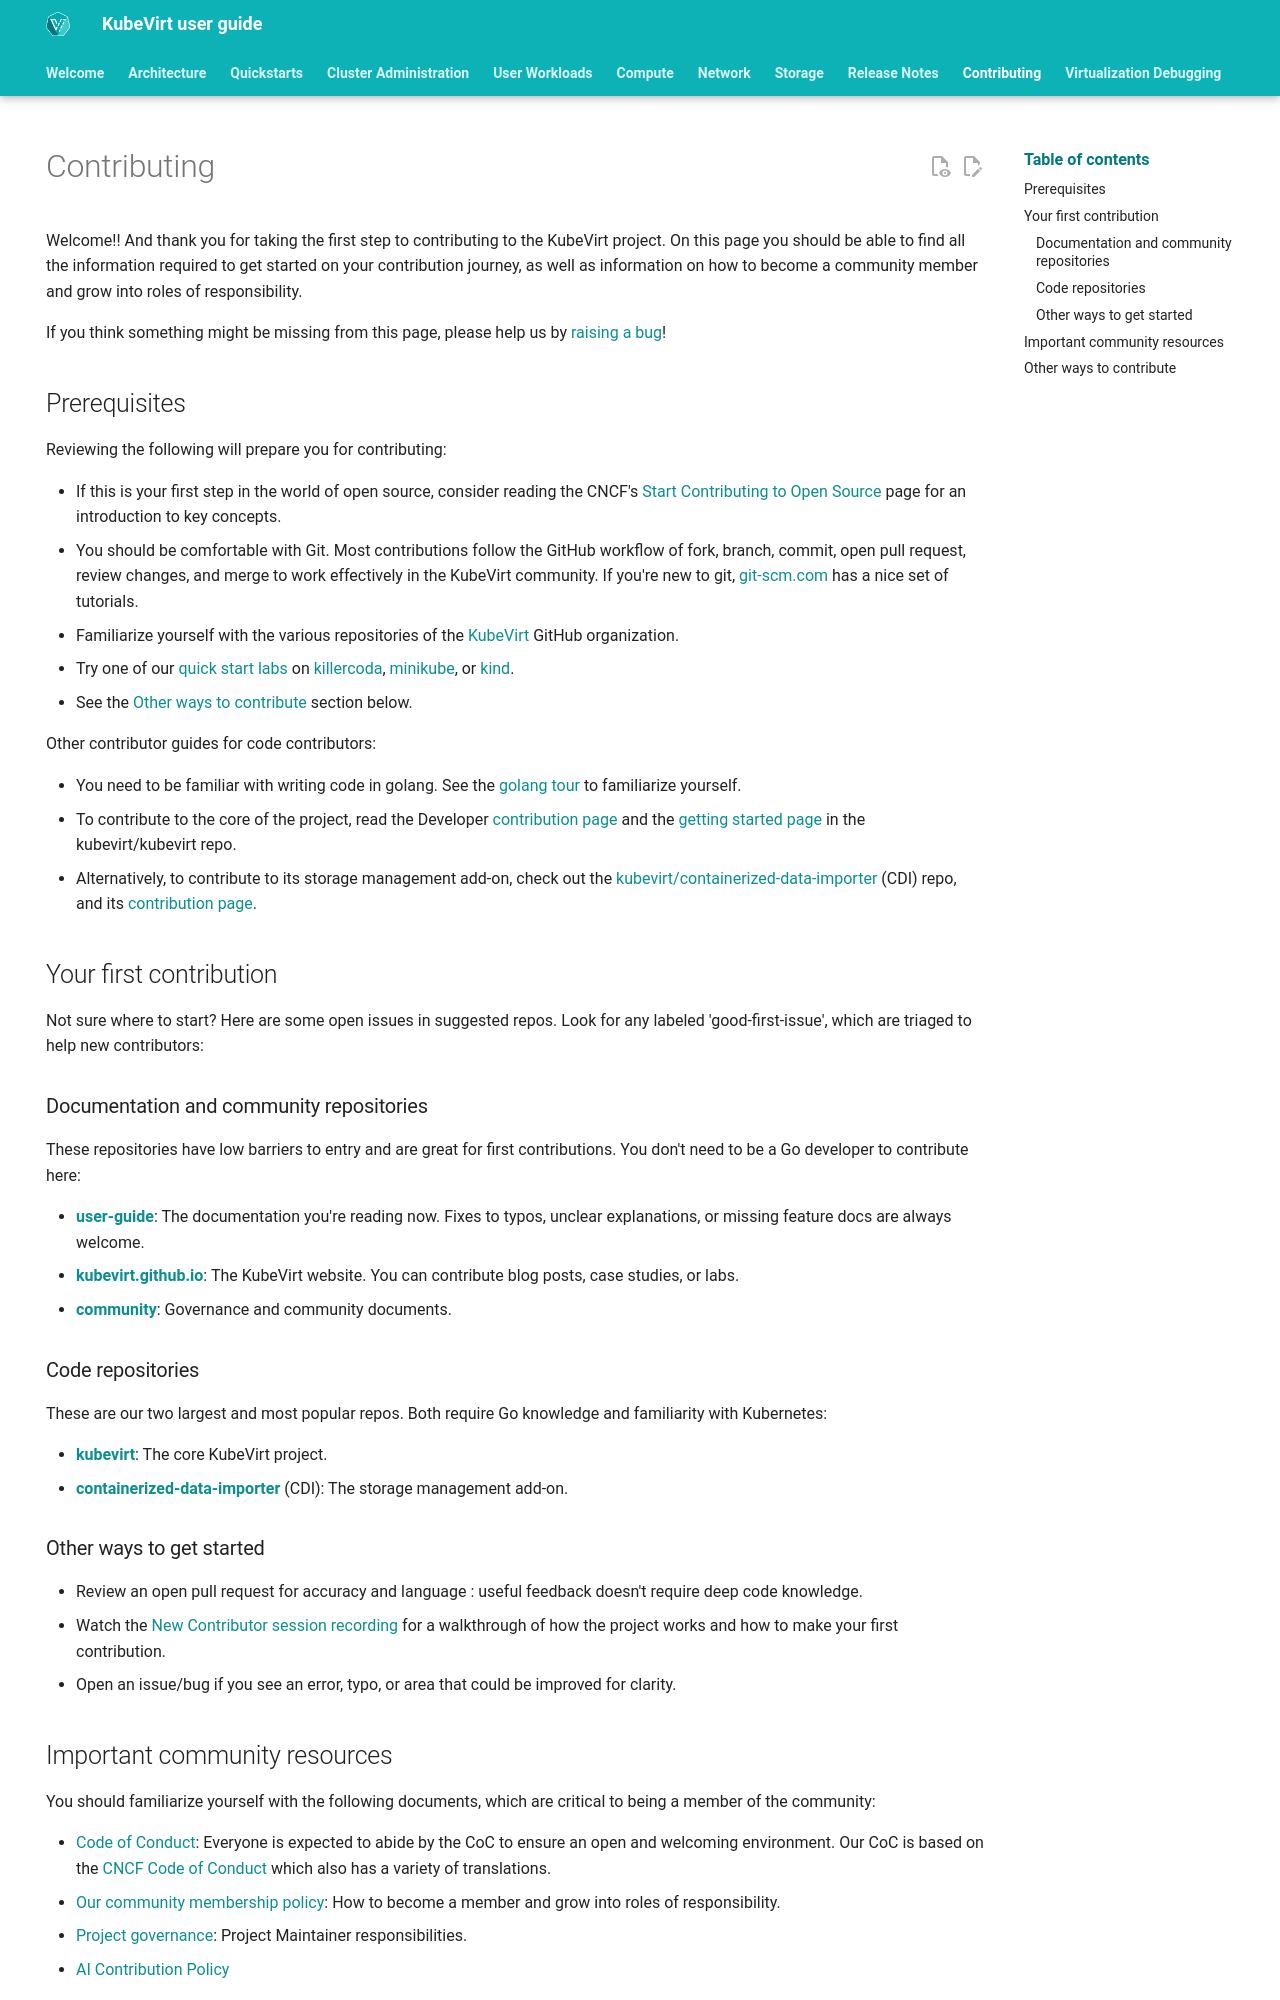

repository: kubevirt/user-guide · page: contributing/index.html · generator: mkdocs

---
hide:
  - navigation
---

# Contributing

Welcome!! And thank you for taking the first step to contributing to the KubeVirt project. On this page you should be able to find all the information required to get started on your contribution journey, as well as information on how to become a community member and grow into roles of responsibility. 

If you think something might be missing from this page, please help us by [raising a bug](https://github.com/kubevirt/user-guide/issues)!

## Prerequisites

Reviewing the following will prepare you for contributing:

* If this is your first step in the world of open source, consider reading the CNCF's [Start Contributing to Open Source](https://contribute.cncf.io/contributors/getting-started/) page for an introduction to key concepts.
* You should be comfortable with Git. Most contributions follow the GitHub workflow of fork, branch, commit, open pull request, review changes, and merge to work effectively in the KubeVirt community.  If you're new to git, [git-scm.com](https://git-scm.com/doc) has a nice set of tutorials.
* Familiarize yourself with the various repositories of the [KubeVirt](https://github.com/kubevirt) GitHub organization.
* Try one of our [quick start labs](https://kubevirt.io/user-guide/) on [killercoda](https://killercoda.com/kubevirt), [minikube](https://kubevirt.io/quickstart_minikube/), or [kind](https://kubevirt.io/quickstart_kind/).
* See the [Other ways to contribute](#other-ways-to-contribute) section below.

Other contributor guides for code contributors:

* You need to be familiar with writing code in golang.  See the [golang tour](https://tour.golang.org/welcome/1) to familiarize yourself.
* To contribute to the core of the project, read the Developer [contribution page](https://github.com/kubevirt/kubevirt/blob/main/CONTRIBUTING.md) and the [getting started page](https://github.com/kubevirt/kubevirt/blob/main/docs/getting-started.md) in the kubevirt/kubevirt repo.
* Alternatively, to contribute to its storage management add-on, check out the [kubevirt/containerized-data-importer](https://github.com/kubevirt/containerized-data-importer/tree/main) (CDI) repo, and its [contribution page](https://github.com/kubevirt/containerized-data-importer/blob/main/CONTRIBUTING.md).

## Your first contribution

Not sure where to start? Here are some open issues in suggested repos. Look for any labeled 'good-first-issue', which are triaged to help new contributors:

### Documentation and community repositories

These repositories have low barriers to entry and are great for first contributions. You don't need to be a Go developer to contribute here:

* **[user-guide](https://github.com/kubevirt/user-guide/issues)**: The documentation you're reading now. Fixes to typos, unclear explanations, or missing feature docs are always welcome.
* **[kubevirt.github.io](https://github.com/kubevirt/kubevirt.github.io/issues)**: The KubeVirt website. You can contribute blog posts, case studies, or labs.
* **[community](https://github.com/kubevirt/community/issues)**: Governance and community documents.

### Code repositories

These are our two largest and most popular repos. Both require Go knowledge and familiarity with Kubernetes:

* **[kubevirt](https://github.com/kubevirt/kubevirt/issues)**: The core KubeVirt project.
* **[containerized-data-importer](https://github.com/kubevirt/containerized-data-importer/issues)** (CDI): The storage management add-on.



### Other ways to get started

* Review an open pull request for accuracy and language : useful feedback doesn't require deep code knowledge.
* Watch the [New Contributor session recording](https://www.youtube.com/playlist?list=PLnLpXX8KHIYw1nDm8BLpg1SyETGcH93yl) for a walkthrough of how the project works and how to make your first contribution.
* Open an issue/bug if you see an error, typo, or area that could be improved for clarity.
